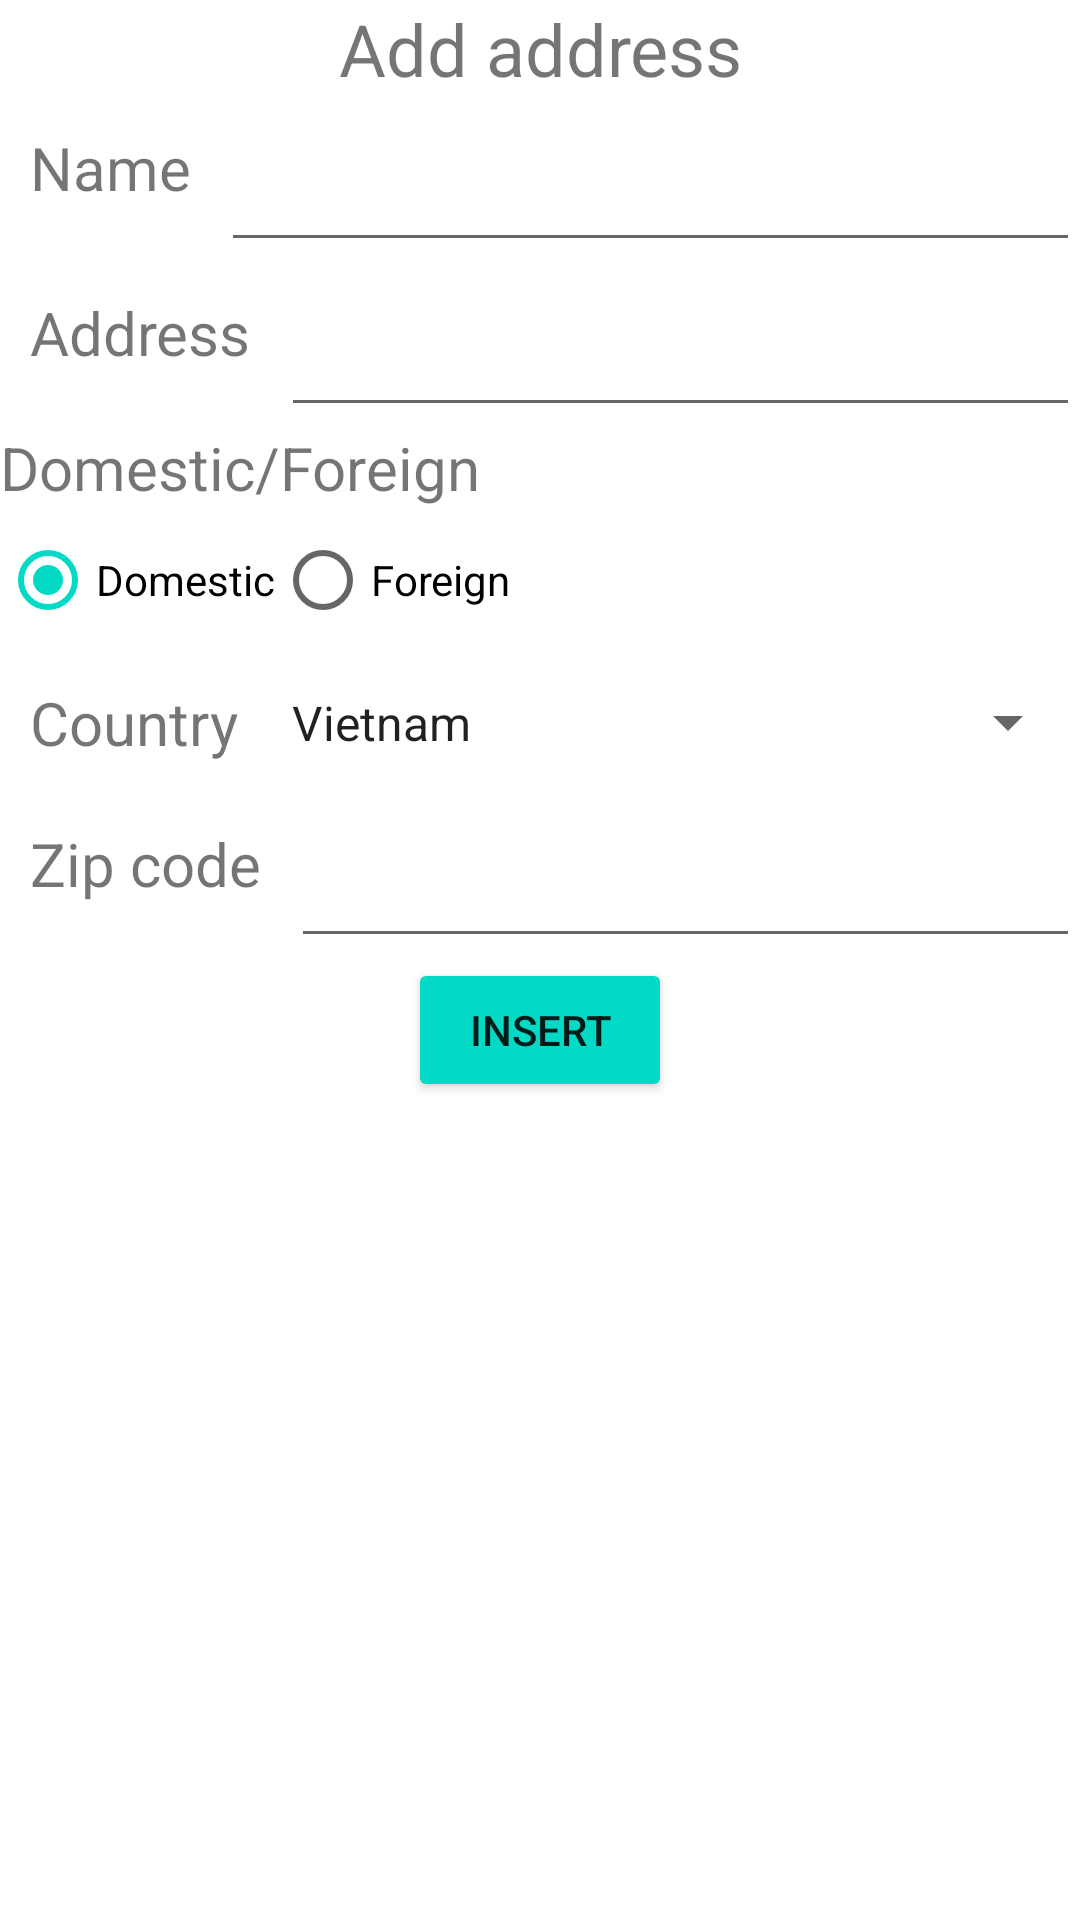

Reconstruct the res/layout file that produces this screen, plus the resources it refers to.
<!-- AndroidManifest.xml: application theme Theme.Thi -->
<!-- res/layout/activity_insert.xml -->
<?xml version="1.0" encoding="utf-8"?>
<LinearLayout xmlns:android="http://schemas.android.com/apk/res/android"
    xmlns:app="http://schemas.android.com/apk/res-auto"
    xmlns:tools="http://schemas.android.com/tools"
    android:layout_width="match_parent"
    android:layout_height="match_parent"
    android:orientation="vertical"
    android:layout_margin="10dp"
    tools:context=".InsertActivity">

    <TextView
        android:layout_width="match_parent"
        android:layout_height="wrap_content"
        android:text="Add address"
        android:textSize="24sp"
        android:gravity="center"
        />

    <LinearLayout
        android:layout_width="match_parent"
        android:layout_height="wrap_content"
        android:orientation="horizontal">
        <TextView
            android:layout_width="wrap_content"
            android:layout_height="match_parent"
            android:text="Name"
            android:layout_margin="10dp"
            android:textSize="20sp"/>
        <EditText
            android:id="@+id/edtName"
            android:layout_width="match_parent"
            android:layout_height="match_parent"
            android:ems="10"/>
    </LinearLayout>

    <LinearLayout
        android:layout_width="match_parent"
        android:layout_height="wrap_content"
        android:orientation="horizontal">
        <TextView
            android:layout_width="wrap_content"
            android:layout_height="match_parent"
            android:text="Address"
            android:layout_margin="10dp"
            android:textSize="20sp"/>
        <EditText
            android:id="@+id/edtAddress"
            android:layout_width="match_parent"
            android:layout_height="match_parent"
            android:ems="10"/>
    </LinearLayout>

    <TextView
        android:layout_width="match_parent"
        android:layout_height="wrap_content"
        android:textSize="20sp"
        android:text="Domestic/Foreign"/>

    <RadioGroup
        android:id="@+id/rgSelect"
        android:layout_width="match_parent"
        android:layout_height="wrap_content"
        android:orientation="horizontal">
        <RadioButton
            android:id="@+id/rbDom"
            android:layout_width="wrap_content"
            android:layout_height="match_parent"
            android:checked="true"
            android:text="Domestic"/>
        <RadioButton
            android:id="@+id/rbFor"
            android:layout_width="match_parent"
            android:layout_height="match_parent"
            android:text="Foreign"/>
    </RadioGroup>

    <LinearLayout
        android:layout_width="match_parent"
        android:layout_height="wrap_content"
        android:orientation="horizontal">
        <TextView
            android:layout_width="wrap_content"
            android:layout_height="match_parent"
            android:layout_margin="10dp"
            android:textSize="20sp"
            android:text="Country"/>
        <Spinner
            android:id="@+id/spn"
            android:layout_width="match_parent"
            android:layout_height="match_parent"
            android:entries="@array/spn_values"
            />
    </LinearLayout>

    <LinearLayout
        android:layout_width="match_parent"
        android:layout_height="wrap_content"
        android:orientation="horizontal">
        <TextView
            android:layout_width="wrap_content"
            android:layout_height="match_parent"
            android:text="Zip code"
            android:layout_margin="10dp"
            android:textSize="20sp"/>
        <EditText
            android:id="@+id/edtZip"
            android:layout_width="match_parent"
            android:layout_height="match_parent"
            android:ems="10"/>
    </LinearLayout>

    <Button
        android:id="@+id/btnAdd"
        android:layout_width="wrap_content"
        android:layout_height="wrap_content"
        android:backgroundTint="@color/teal_200"
        android:text="Insert"
        android:layout_gravity="center"/>

</LinearLayout>
<!-- resources referenced by this layout -->
<resources>
  <string-array name="spn_values">
          <item>Vietnam</item>
          <item>Japan</item>
          <item>Russia</item>
          <item>Laos</item>
          <item>Denmark</item>
      </string-array>
  <style name="Theme.Thi" parent="Theme.MaterialComponents.DayNight.DarkActionBar">
          
          <item name="colorPrimary">@color/purple_500</item>
          <item name="colorPrimaryVariant">@color/purple_700</item>
          <item name="colorOnPrimary">@color/white</item>
          
          <item name="colorSecondary">@color/teal_200</item>
          <item name="colorSecondaryVariant">@color/teal_700</item>
          <item name="colorOnSecondary">@color/black</item>
          
          <item name="android:statusBarColor" tools:targetApi="l">?attr/colorPrimaryVariant</item>
          
      </style>
  <!-- not gathered from this repository: default colours our renderer supplied (Android Studio template values) -->
  <color name="purple_500">#FF6200EE</color>
  <color name="purple_700">#FF3700B3</color>
  <color name="teal_200">#FF03DAC5</color>
  <color name="teal_700">#FF018786</color>
  <color name="black">#FF000000</color>
  <color name="white">#FFFFFFFF</color>
</resources>
